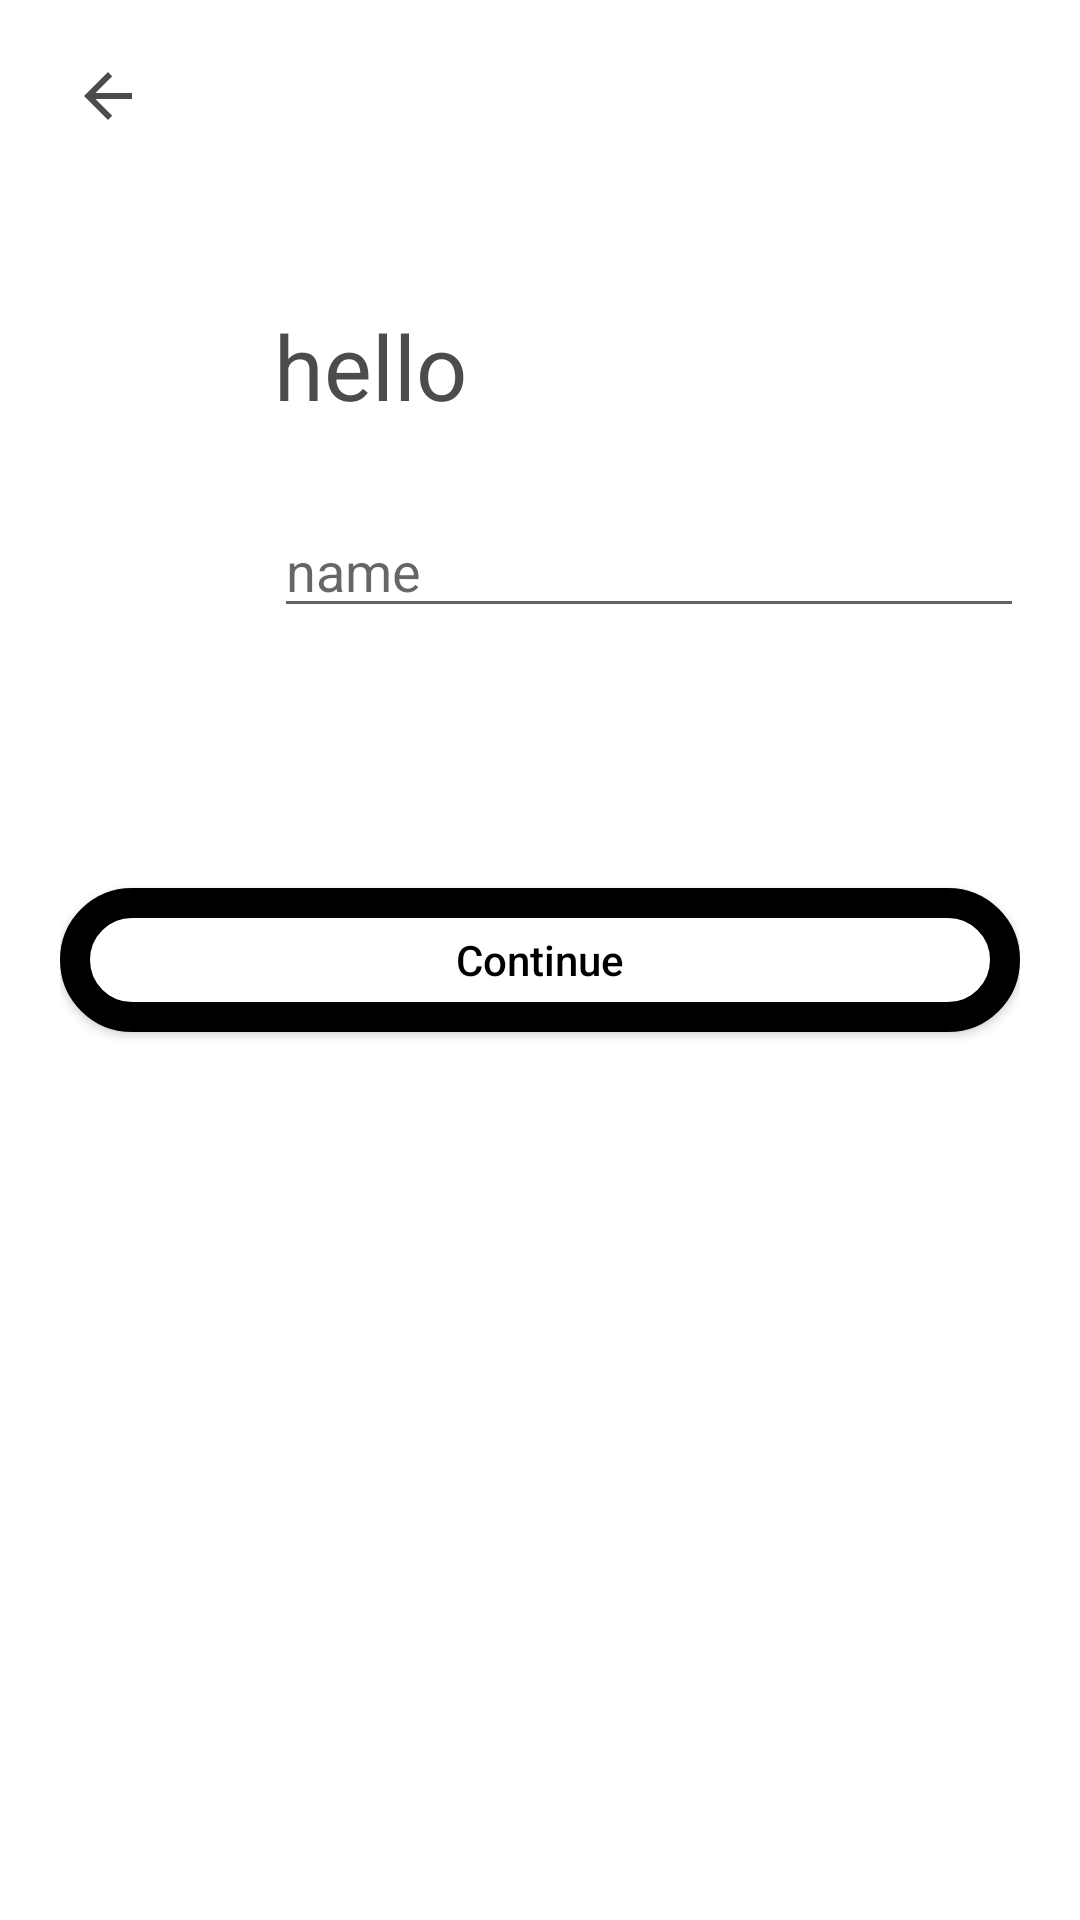

Write the Android layout XML for this screen, with the resource values it uses.
<!-- AndroidManifest.xml: application theme Theme.AdhipAssignment -->
<!-- res/layout/activity_username.xml -->
<?xml version="1.0" encoding="utf-8"?>
<androidx.constraintlayout.widget.ConstraintLayout xmlns:android="http://schemas.android.com/apk/res/android"
    xmlns:app="http://schemas.android.com/apk/res-auto"
    xmlns:tools="http://schemas.android.com/tools"
    android:layout_width="match_parent"
    android:layout_height="match_parent"
    android:windowSoftInputMode="stateVisible"
    android:padding="20dp">

    <ImageView
        android:id="@+id/ivBack"
        android:layout_width="wrap_content"
        android:layout_height="wrap_content"
        android:layout_marginStart="4dp"
        android:src="@drawable/back"
        app:layout_constraintStart_toStartOf="parent"
        app:layout_constraintTop_toTopOf="parent" />

    <TextView
        android:id="@+id/tvUsername"
        android:layout_width="wrap_content"
        android:layout_height="wrap_content"
        android:text="hello"
        android:textColor="@color/grey"
        android:textSize="30dp"
        app:layout_constraintBottom_toBottomOf="parent"
        app:layout_constraintEnd_toEndOf="parent"
        app:layout_constraintHorizontal_bias="0.279"
        app:layout_constraintStart_toStartOf="parent"
        app:layout_constraintTop_toTopOf="parent"
        app:layout_constraintVertical_bias="0.146" />

    <EditText
        android:id="@+id/etUsername"
        android:layout_width="250dp"
        android:layout_height="wrap_content"
        android:layout_marginTop="26dp"
        android:backgroundTint="@color/lightGrey"
        android:hint="name"
        app:layout_constraintStart_toStartOf="@+id/tvUsername"
        app:layout_constraintTop_toBottomOf="@+id/tvUsername" />

    <Button
        android:id="@+id/btUsername"
        android:layout_width="match_parent"
        android:layout_height="wrap_content"
        android:background="@drawable/custom_button"
        android:text="Continue"
        android:textAllCaps="false"
        android:textColor="@color/black"
        app:layout_constraintBottom_toBottomOf="parent"
        app:layout_constraintEnd_toEndOf="parent"
        app:layout_constraintHorizontal_bias="0.5"
        app:layout_constraintStart_toStartOf="parent"
        app:layout_constraintTop_toTopOf="parent" />

</androidx.constraintlayout.widget.ConstraintLayout>
<!-- resources referenced by this layout -->
<resources>
  <color name="black">#FF000000</color>
  <color name="grey">#4C4C4C</color>
  <color name="lightGrey">#636363</color>
  <!-- drawable back (drawable) -->
  <vector xmlns:android="http://schemas.android.com/apk/res/android"
      android:width="44dp"
      android:height="44dp"
      android:viewportWidth="44"
      android:viewportHeight="44"
      android:tint="@color/grey"
      android:autoMirrored="true">
    <path
        android:fillColor="@android:color/white"
        android:pathData="M20,11H7.83l5.59,-5.59L12,4l-8,8 8,8 1.41,-1.41L7.83,13H20v-2z"/>
  </vector>
  <!-- drawable custom_button (drawable) -->
  <?xml version="1.0" encoding="utf-8"?>
  <shape xmlns:android="http://schemas.android.com/apk/res/android" android:shape="rectangle">
      <corners android:radius="70dp"/>
      <stroke android:color="@color/black" android:width="10dp"/>
      <solid android:color="@color/white"/>
  </shape>
  <style name="Theme.AdhipAssignment" parent="Theme.MaterialComponents.DayNight.NoActionBar">
          
          <item name="colorPrimary">@color/purple_500</item>
          <item name="colorPrimaryVariant">@color/purple_700</item>
          <item name="colorOnPrimary">@color/white</item>
          
          <item name="colorSecondary">@color/teal_200</item>
          <item name="colorOnSecondary">@color/black</item>
          
          <item name="android:statusBarColor" tools:targetApi="l">?attr/colorPrimaryVariant</item>
          
      </style>
  <color name="white">#FFFFFFFF</color>
  <color name="purple_500">#FFFFFF</color>
  <color name="purple_700">#4C4C4C</color>
  <color name="teal_200">#4C4C4C</color>
</resources>
